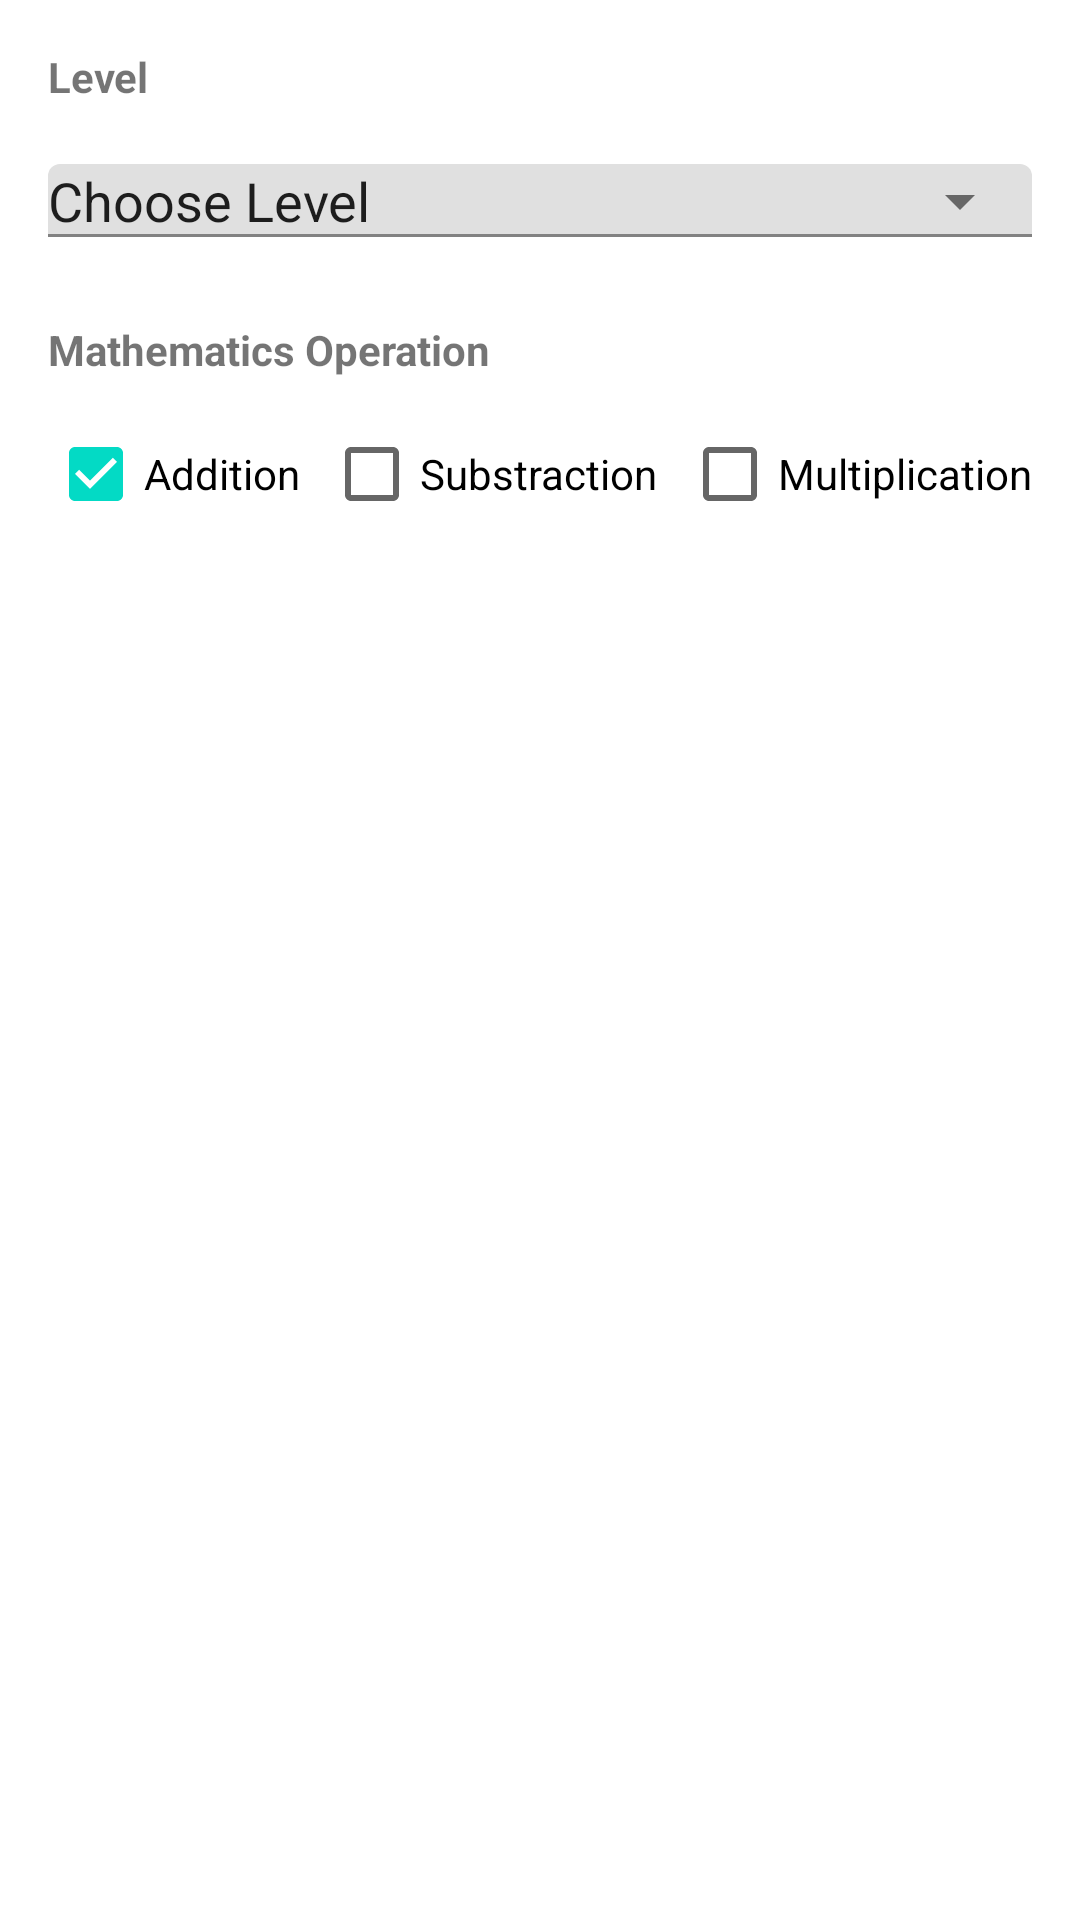

Layout XML and referenced resources for this Android screen:
<!-- AndroidManifest.xml: application theme Theme.Week2ANMP -->
<!-- res/layout/fragment_options.xml -->
<?xml version="1.0" encoding="utf-8"?>
<FrameLayout xmlns:android="http://schemas.android.com/apk/res/android"
    xmlns:app="http://schemas.android.com/apk/res-auto"
    xmlns:tools="http://schemas.android.com/tools"
    android:layout_width="match_parent"
    android:layout_height="wrap_content"
    tools:context=".OptionsFragment">

    <androidx.constraintlayout.widget.ConstraintLayout
        android:layout_width="match_parent"
        android:layout_height="wrap_content">

        <TextView
            android:id="@+id/textView"
            android:layout_width="wrap_content"
            android:layout_height="wrap_content"
            android:layout_marginStart="16dp"
            android:layout_marginTop="16dp"
            android:text="Level"
            android:textStyle="bold"
            app:layout_constraintStart_toStartOf="parent"
            app:layout_constraintTop_toTopOf="parent" />

        <com.google.android.material.textfield.TextInputLayout
            android:id="@+id/txtInputLayutLevel"
            style="@style/ThemeOverlay.Material3.AutoCompleteTextView.OutlinedBox"
            android:layout_width="0dp"
            android:layout_height="wrap_content"
            android:layout_marginTop="8dp"
            android:layout_marginEnd="16dp"
            app:endIconMode="dropdown_menu"
            app:layout_constraintEnd_toEndOf="parent"
            app:layout_constraintStart_toStartOf="@+id/textView"
            app:layout_constraintTop_toBottomOf="@+id/textView">

            <AutoCompleteTextView
                android:id="@+id/txtLevel"
                android:layout_width="match_parent"
                android:layout_height="wrap_content"
                android:layout_weight="1"
                android:text="Choose Level" />
        </com.google.android.material.textfield.TextInputLayout>

        <TextView
            android:id="@+id/textView3"
            android:layout_width="wrap_content"
            android:layout_height="wrap_content"
            android:layout_marginTop="16dp"
            android:text="Mathematics Operation"
            android:textStyle="bold"
            app:layout_constraintStart_toStartOf="@+id/txtInputLayutLevel"
            app:layout_constraintTop_toBottomOf="@+id/txtInputLayutLevel" />

        <CheckBox
            android:id="@+id/checkBoxAddition"
            android:layout_width="wrap_content"
            android:layout_height="48dp"
            android:layout_marginTop="8dp"
            android:layout_marginBottom="16dp"
            android:checked="true"
            android:text="Addition"
            app:layout_constraintBottom_toBottomOf="parent"
            app:layout_constraintStart_toStartOf="@+id/textView3"
            app:layout_constraintTop_toBottomOf="@+id/textView3" />

        <CheckBox
            android:id="@+id/checkBoxSubstraction"
            android:layout_width="wrap_content"
            android:layout_height="48dp"
            android:layout_marginStart="8dp"
            android:text="Substraction"
            app:layout_constraintBottom_toBottomOf="@+id/checkBoxAddition"
            app:layout_constraintStart_toEndOf="@+id/checkBoxAddition"
            app:layout_constraintTop_toTopOf="@+id/checkBoxAddition" />

        <CheckBox
            android:id="@+id/checkBoxMultiplication"
            android:layout_width="wrap_content"
            android:layout_height="48dp"
            android:layout_marginStart="8dp"
            android:text="Multiplication"
            app:layout_constraintBottom_toBottomOf="@+id/checkBoxSubstraction"
            app:layout_constraintStart_toEndOf="@+id/checkBoxSubstraction"
            app:layout_constraintTop_toTopOf="@+id/checkBoxSubstraction" />

    </androidx.constraintlayout.widget.ConstraintLayout>
</FrameLayout>
<!-- resources referenced by this layout -->
<resources>
  <style name="Theme.Week2ANMP" parent="Theme.MaterialComponents.DayNight.DarkActionBar">
          
          <item name="colorPrimary">@color/purple_500</item>
          <item name="colorPrimaryVariant">@color/purple_700</item>
          <item name="colorOnPrimary">@color/white</item>
          
          <item name="colorSecondary">@color/teal_200</item>
          <item name="colorSecondaryVariant">@color/teal_700</item>
          <item name="colorOnSecondary">@color/black</item>
          
          <item name="android:statusBarColor">?attr/colorPrimaryVariant</item>
          
      </style>
  <!-- not gathered from this repository: default colours our renderer supplied (Android Studio template values) -->
  <color name="purple_500">#FF6200EE</color>
  <color name="purple_700">#FF3700B3</color>
  <color name="teal_200">#FF03DAC5</color>
  <color name="teal_700">#FF018786</color>
  <color name="black">#FF000000</color>
  <color name="white">#FFFFFFFF</color>
</resources>
